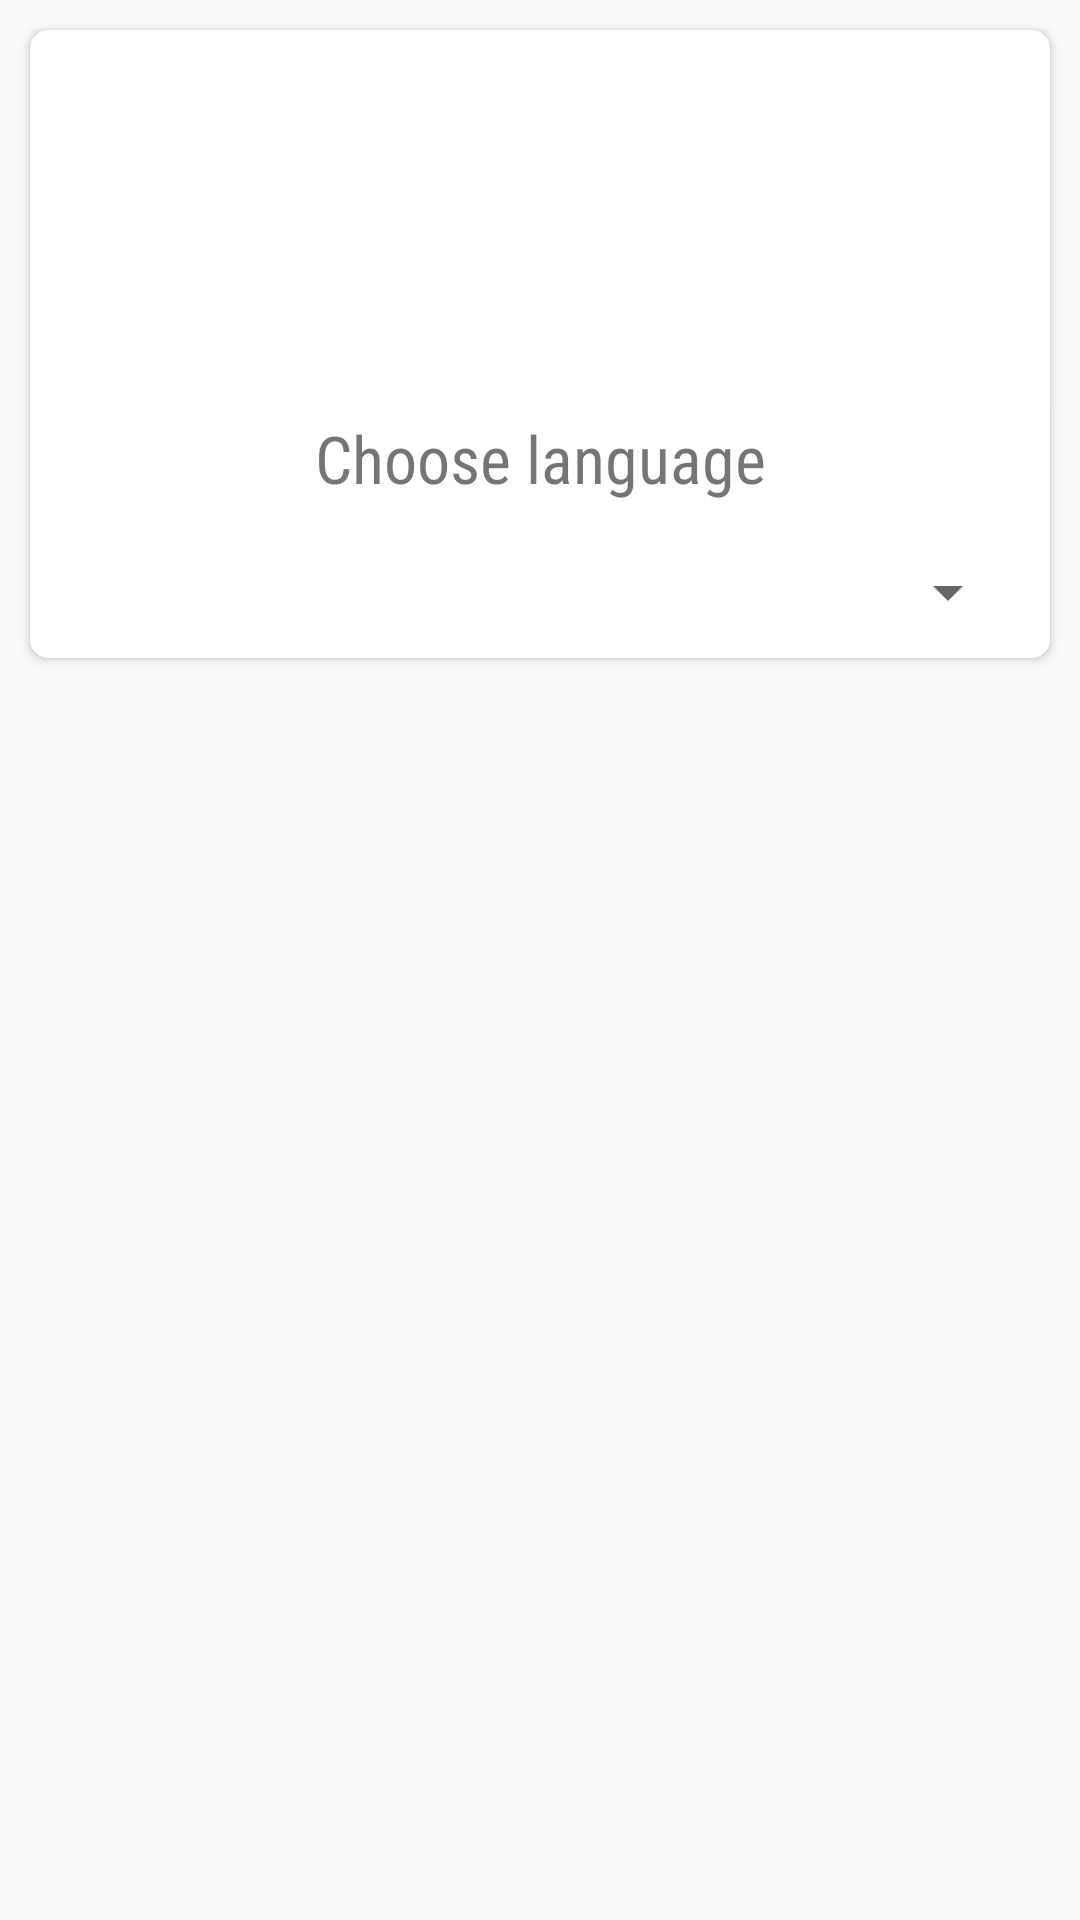

Reconstruct the res/layout file that produces this screen, plus the resources it refers to.
<!-- AndroidManifest.xml: application theme AppTheme -->
<!-- res/layout/fragment_settings.xml -->
<?xml version="1.0" encoding="utf-8"?>
<LinearLayout
    xmlns:android="http://schemas.android.com/apk/res/android"
    xmlns:tools="http://schemas.android.com/tools"
    xmlns:card_view="http://schemas.android.com/apk/res-auto"
    android:layout_width="match_parent"
    android:layout_height="match_parent"
    android:orientation="vertical">

    <android.support.v4.widget.NestedScrollView
        android:layout_width="match_parent"
        android:layout_height="match_parent">

        <android.support.v7.widget.CardView
            android:id="@+id/card_view"
            android:layout_width="match_parent"
            android:layout_height="wrap_content"
            android:layout_margin="@dimen/card_view"
            card_view:cardCornerRadius="@dimen/card_corner_radius">

            <LinearLayout
                android:layout_width="match_parent"
                android:layout_height="match_parent"
                android:orientation="vertical">

                <ImageView
                    android:id="@+id/image_languages"
                    android:layout_width="match_parent"
                    android:layout_height="120dp"
                    android:scaleType="centerCrop"
                    tools:src="@drawable/planet"/>

                <LinearLayout
                    android:layout_width="match_parent"
                    android:layout_height="match_parent"
                    android:orientation="horizontal">


                </LinearLayout>
                <TextView
                    android:layout_width="match_parent"
                    android:layout_height="wrap_content"
                    android:layout_margin="@dimen/title_text_margin"
                    android:fontFamily="sans-serif-condensed"
                    android:gravity="center"
                    android:text="@string/select_language"
                    android:textSize="@dimen/title_size"/>

                <Spinner
                    android:id="@+id/spinner_languages"
                    android:layout_width="match_parent"
                    android:layout_height="match_parent"
                    android:layout_margin="@dimen/spinner_margin">
                </Spinner>
            </LinearLayout>
        </android.support.v7.widget.CardView>
    </android.support.v4.widget.NestedScrollView>
</LinearLayout>
<!-- resources referenced by this layout -->
<resources>
  <dimen name="card_corner_radius">6dp</dimen>
  <dimen name="card_view">10dp</dimen>
  <dimen name="spinner_margin">10dp</dimen>
  <dimen name="title_size">22sp</dimen>
  <dimen name="title_text_margin">8dp</dimen>
  <!-- drawable planet: png bitmap (drawable, 165589 bytes) -->
  <string name="select_language">Choose language</string>
  <style name="AppTheme" parent="Theme.AppCompat.Light">
          
          <item name="colorPrimary">@color/colorPrimary</item>
          <item name="colorPrimaryDark">@color/colorPrimaryDark</item>
          <item name="colorAccent">@color/colorAccent</item>
      </style>
  <color name="colorPrimary">#ffffff</color>
  <color name="colorPrimaryDark">#f5f5f5</color>
  <color name="colorAccent">#E6651D</color>
</resources>
